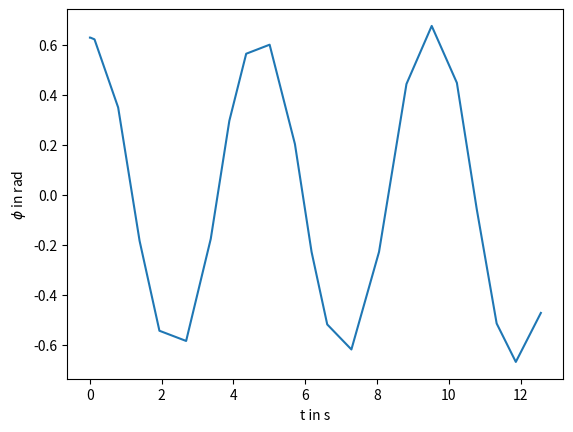

This figure's Python source:
from scipy.integrate import solve_ivp
import matplotlib.pyplot as plt
import numpy as np

lambda_m = 1
def f(t, y):
    return [-np.sin(y[1]) *(1+np.cos(y[1]/(1+lambda_m))*y[0]**2)/(1-np.cos(y[1])**2/(1+lambda_m)), y[0]]

phi_0 = 1/5*np.pi
y_0 = [0, phi_0]
t_span= [0, 4*np.pi]
print("-------------span of time-------------")
print(t_span)

results_y = solve_ivp(f, t_span, y_0)
print("-------------numerical result-------------")
print(results_y)

print("--------get data form the results array--------")
t_array = results_y.t
y_array = results_y.y[1]
print("phi over the time data:")
print(y_array)

print("--------Plot the graph of the results--------")
plt.plot(t_array, y_array, label="numerical result")
plt.ylabel(r"$\phi$ in rad")
plt.xlabel(r"t in s")
plt.show()


